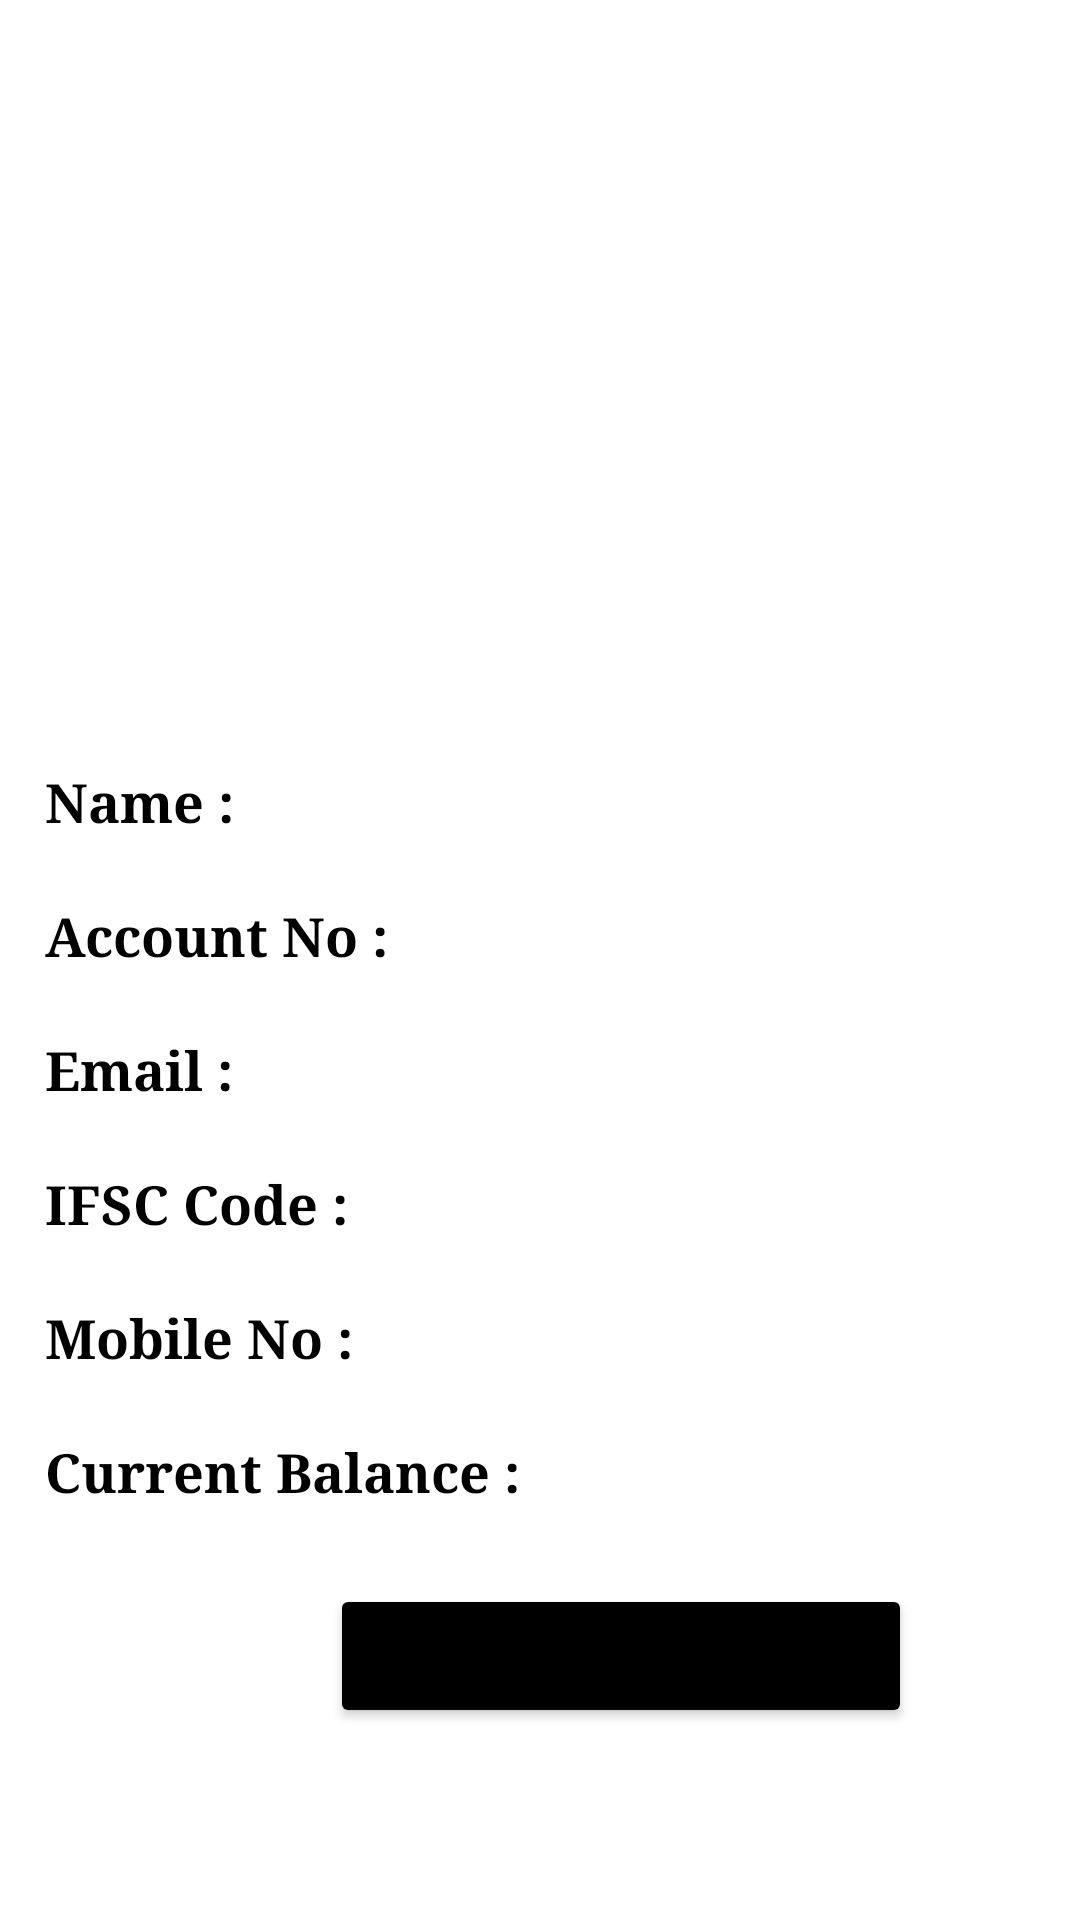

Here is an Android app screen rendered from its layout file. Give the layout XML and the strings, colors and styles it references.
<!-- AndroidManifest.xml: application theme Theme.BankingApplication -->
<!-- res/layout/activity_user_data.xml -->
<?xml version="1.0" encoding="utf-8"?>
<LinearLayout xmlns:android="http://schemas.android.com/apk/res/android"
    xmlns:app="http://schemas.android.com/apk/res-auto"
    xmlns:tools="http://schemas.android.com/tools"
    android:layout_width="match_parent"
    android:orientation="vertical"
    android:padding="10dp"
    android:layout_height="match_parent"
    tools:context=".UI.UserData">

    <ImageView
        android:padding="5dp"
        android:src="@drawable/ic_baseline_person_24"
        android:requiresFadingEdge="horizontal"
        android:fadingEdge="vertical"
        android:layout_width="match_parent"
        android:layout_height="200dp"
        android:layout_gravity="center_horizontal"/>

    <LinearLayout
        android:padding="5dp"
        android:layout_marginTop="40dp"
        android:layout_gravity="center_horizontal"
        android:orientation="horizontal"
        android:layout_width="match_parent"
        android:layout_height="wrap_content">

        <TextView
            android:layout_width="wrap_content"
            android:layout_height="wrap_content"
            android:layout_weight="0.1"
            android:fontFamily="serif"
            android:text="Name : "
            android:textColor="@color/black"
            android:textSize="18sp"
            android:textStyle="bold" />

        <TextView
            android:id="@+id/name"
            android:textAlignment="textEnd"
            android:fontFamily="serif"
            android:layout_weight="1"
            android:layout_width="wrap_content"
            android:textColor="@color/black"
            android:layout_height="wrap_content"
            android:textSize="18sp" />
    </LinearLayout>

    <LinearLayout
        android:layout_marginTop="10dp"
        android:padding="5dp"
        android:layout_gravity="center_horizontal"
        android:orientation="horizontal"
        android:layout_width="match_parent"
        android:layout_height="wrap_content">

        <TextView
            android:layout_width="wrap_content"
            android:layout_height="wrap_content"
            android:layout_weight="0.1"
            android:fontFamily="serif"
            android:text="Account No : "
            android:textColor="@color/black"
            android:textSize="18sp"
            android:textStyle="bold" />

        <TextView
            android:id="@+id/account_no"
            android:textAlignment="textEnd"
            android:fontFamily="serif"
            android:textSize="18sp"
            android:textColor="@color/black"
            android:layout_weight="1"
            android:layout_width="wrap_content"
            android:layout_height="wrap_content"/>
    </LinearLayout>

    <LinearLayout
        android:padding="5dp"
        android:layout_marginTop="10dp"
        android:layout_gravity="center_horizontal"
        android:orientation="horizontal"
        android:layout_width="match_parent"
        android:layout_height="wrap_content">

        <TextView
            android:layout_width="wrap_content"
            android:layout_height="wrap_content"
            android:layout_weight="0.1"
            android:fontFamily="serif"
            android:text="Email : "
            android:textColor="@color/black"
            android:textSize="18sp"
            android:textStyle="bold" />

        <TextView
            android:id="@+id/email_id"
            android:textAlignment="textEnd"
            android:fontFamily="serif"
            android:textSize="18sp"
            android:textColor="@color/black"
            android:layout_weight="1"
            android:layout_width="wrap_content"
            android:layout_height="wrap_content"/>
    </LinearLayout>

    <LinearLayout
        android:padding="5dp"
        android:layout_marginTop="10dp"
        android:layout_gravity="center_horizontal"
        android:orientation="horizontal"
        android:layout_width="match_parent"
        android:layout_height="wrap_content">

        <TextView
            android:layout_width="wrap_content"
            android:layout_height="wrap_content"
            android:layout_weight="0.1"
            android:fontFamily="serif"
            android:text="IFSC Code : "
            android:textColor="@color/black"
            android:textSize="18sp"
            android:textStyle="bold" />

        <TextView
            android:id="@+id/ifsc_id"
            android:layout_weight="1"
            android:textAlignment="textEnd"
            android:fontFamily="serif"
            android:textSize="18sp"
            android:textColor="@color/black"
            android:layout_width="wrap_content"
            android:layout_height="wrap_content" />
    </LinearLayout>

    <LinearLayout
        android:padding="5dp"
        android:layout_marginTop="10dp"
        android:layout_gravity="center_horizontal"
        android:orientation="horizontal"
        android:layout_width="match_parent"
        android:layout_height="wrap_content">

        <TextView
            android:layout_width="wrap_content"
            android:layout_height="wrap_content"
            android:layout_weight="0.1"
            android:fontFamily="serif"
            android:text="Mobile No : "
            android:textColor="@color/black"
            android:textSize="18sp"
            android:textStyle="bold" />

        <TextView
            android:id="@+id/phone_no"
            android:textColor="@color/black"
            android:layout_weight="1"
            android:textAlignment="textEnd"
            android:fontFamily="serif"
            android:textSize="18sp"
            android:layout_width="wrap_content"
            android:layout_height="wrap_content" />
    </LinearLayout>

    <LinearLayout
        android:layout_gravity="center_horizontal"
        android:padding="5dp"
        android:layout_marginTop="10dp"
        android:orientation="horizontal"
        android:layout_width="match_parent"
        android:layout_height="wrap_content">

        <TextView
            android:layout_width="wrap_content"
            android:layout_height="wrap_content"
            android:layout_weight="0.1"
            android:fontFamily="serif"
            android:text="Current Balance : "
            android:textColor="@color/black"
            android:textSize="18sp"
            android:textStyle="bold" />

        <TextView
            android:id="@+id/avail_balance"
            android:layout_weight="1"
            android:textAlignment="textEnd"
            android:fontFamily="serif"
            android:textSize="18sp"
            android:textColor="@color/black"
            android:layout_width="wrap_content"
            android:layout_height="wrap_content"
             />
    </LinearLayout>

    <Button
        android:id="@+id/transfer_money"
        android:layout_width="194dp"
        android:layout_height="wrap_content"
        android:layout_marginLeft="100dp"
        android:layout_marginTop="20dp"
        android:layout_marginRight="100dp"
        android:backgroundTint="@color/black"
        android:padding="5dp"
        android:text="Transfer Money"
        android:textStyle="bold" />

</LinearLayout>
<!-- resources referenced by this layout -->
<resources>
  <style name="Theme.BankingApplication" parent="Theme.MaterialComponents.DayNight.DarkActionBar">
          
          <item name="colorPrimary">@color/purple_500</item>
          <item name="colorPrimaryVariant">@color/purple_700</item>
          <item name="colorOnPrimary">@color/white</item>
          
          <item name="colorSecondary">@color/teal_200</item>
          <item name="colorSecondaryVariant">@color/teal_700</item>
          <item name="colorOnSecondary">@color/black</item>
          
          <item name="android:statusBarColor" tools:targetApi="l">?attr/colorPrimaryVariant</item>
          
      </style>
  <!-- not gathered from this repository: default colours our renderer supplied (Android Studio template values) -->
  <color name="purple_500">#FF6200EE</color>
  <color name="purple_700">#FF3700B3</color>
  <color name="teal_200">#FF03DAC5</color>
  <color name="teal_700">#FF018786</color>
  <color name="black">#FF000000</color>
  <color name="white">#FFFFFFFF</color>
</resources>
